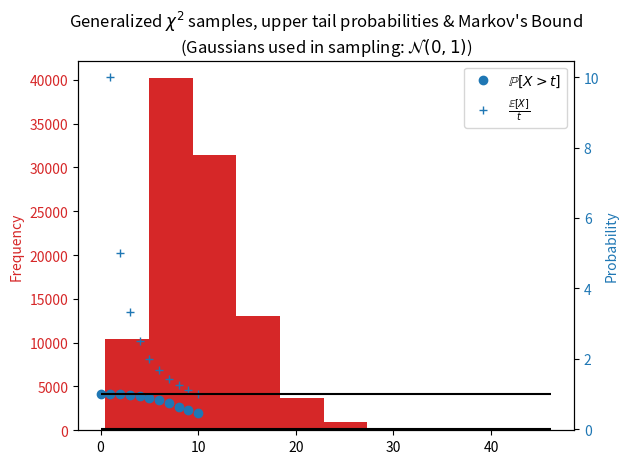

Write the Python code that produced this figure. (Note: this script raises an exception after producing the figure.)
import numpy as np 
import argparse
import matplotlib.pyplot as plt
import os

# Compute Markov bound
def compute_markov_bound(means, variances, quantile):
	expectation = np.sum(variances + np.power(means, 2))
	return np.divide(expectation, quantile)

# Sample generalized chi_2 random variable (assuming diagonal covariance in MVN)
def sample_generalized_chi_2(means, variances, num_samples):
	Gaussian_samples = np.random.multivariate_normal(means, np.diag(variances), size=num_samples)
	generalized_chi_2_samples = np.sum(np.power(Gaussian_samples, 2), axis=1)
	return generalized_chi_2_samples

# Get Monte Carlo estimate of probability
def get_estimated_probability(samples, quantile):
	estimated_probability = len(samples[samples >= quantile]) / len(samples)
	return estimated_probability

# Define generalized chi_2 random variable
def get_generalized_chi_2_params(gaussian_type, dimension, scaling=1.0):
	if gaussian_type == 'random':
		# Random means and random variances (off-center and non-unit variances)
		means = scaling * np.random.rand(dimension)
		variances = scaling * np.abs(np.random.rand(dimension))
	elif gaussian_type == 'scaled_center':
		means = np.zeros(dimension)
		variances = scaling * np.ones(dimension)
	elif gaussian_type == 'off_center':
		means = np.random.rand(dimension)
		variances = np.ones(dimension)
	else:
		means = np.zeros(dimension)
		variances = np.ones(dimension)
	return means, variances

# BB: Taken from Stack Overflow to align axes in plot
def align_yaxis(ax1, v1, ax2, v2):
    """adjust ax2 ylimit so that v2 in ax2 is aligned to v1 in ax1"""
    _, y1 = ax1.transData.transform((0, v1))
    _, y2 = ax2.transData.transform((0, v2))
    inv = ax2.transData.inverted()
    _, dy = inv.transform((0, 0)) - inv.transform((0, y1-y2))
    miny, maxy = ax2.get_ylim()
    ax2.set_ylim(miny+dy, maxy+dy)

def get_gaussian_plot_string(gaussian_type, scaling=1):
	if gaussian_type == 'random':
		return "random mean, random variance"
	elif gaussian_type == 'scaled_center':
		return "$\mathcal{N}(0, " + "{})$".format(scaling)
	elif gaussian_type == 'off_center':
		return "random mean, $\sigma^2=1$"
	else: 
		return "$\mathcal{N}(0, 1)$"

def generate_probability_bound_plot(quantiles, bounds, samples, estimated_probabilities, gaussian_type, scaling=1):
	bounds = np.array(bounds)
	quantiles = np.array(quantiles)

	truncated_bounds = bounds[np.where(bounds <= 10)]
	truncated_quantiles = quantiles[np.where(bounds <= 10)]

	gaussian_plot_string = get_gaussian_plot_string(gaussian_type, scaling=scaling)

	plt.clf()
	fig, ax1 = plt.subplots()

	ax1_color = 'tab:red'
	ax1.hist(samples, color=ax1_color)
	ax1.set_ylabel('Frequency', color=ax1_color)
	ax1.tick_params(axis='y', labelcolor=ax1_color)

	ax2 = ax1.twinx() 
	ax2_color = 'tab:blue'
	ax2.set_ylabel('Probability', color=ax2_color)  # we already handled the x-label with ax1
	ax2.plot(quantiles, estimated_probabilities, 'o', color=ax2_color, label=r'$\mathbb{P}[X > t]$')
	ax2.plot(truncated_quantiles, truncated_bounds, '+', color=ax2_color, label=r'$\frac{\mathbb{E}[X]}{t}$')
	ax2.tick_params(axis='y', labelcolor=ax2_color)

	align_yaxis(ax1, 0, ax2, 0)

	plt.hlines(y=[0.0, 1.0], xmin=0, xmax=max(samples) + 1, color='black')
	plt.title(r"Generalized $\chi^2$ samples, upper tail probabilities & Markov's Bound" "\n" r"(Gaussians used in sampling: {})".format(gaussian_plot_string))
	plt.legend()
	plt.savefig("../out/vae/other_figures/" + "markov_bound_{}_gaussians".format(gaussian_type), dpi=300)
	plt.clf()


if __name__ == "__main__":

	parser = argparse.ArgumentParser()
	parser.add_argument('--num_samples', type=int, default=int(1e5), help='number of samples used in Monte Carlo estimation of probability')
	parser.add_argument('--gaussian_type', type=str, default='standard', help='type of Gaussians used to define generalized chi^2')
	parser.add_argument('--gaussian_scaling', type=float, default=1.0, help='scaling of Gaussians used to define generalized chi^2')
	parser.add_argument('--dimension', type=int, default=10, help='dimension of multivariate Gaussian used to define generalized chi^2')
	parser.add_argument('--quantile_upper_bound', type=float, default=10.0, help='largest quantile to compute probability / bound for')
	parser.add_argument('--num_quantiles', type=int, default=10, help='number of quantiles to evaluate on')
	parser.add_argument('--verbose', type=bool, default=False, help='verbose mode (True/False)')
	args = parser.parse_args()

	quantiles = np.linspace(1e-3, args.quantile_upper_bound, args.num_quantiles + 1)

	means, variances = get_generalized_chi_2_params(args.gaussian_type, args.dimension, scaling=args.gaussian_scaling)
	generalized_chi_2_samples = sample_generalized_chi_2(means, variances, args.num_samples)

	estimated_probabilities = []
	bounds = []
	for quantile in quantiles:
		estimated_probabilities.append(get_estimated_probability(generalized_chi_2_samples, quantile))
		bounds.append(compute_markov_bound(means, variances, quantile))
	
	if args.verbose:
		print("Quantiles: {}".format(quantiles))
		print("Estimated probabilities: {}".format(estimated_probabilities))
		print("Bounds: {}".format(bounds))

	generate_probability_bound_plot(quantiles, bounds, generalized_chi_2_samples, estimated_probabilities, args.gaussian_type, scaling=args.gaussian_scaling)
